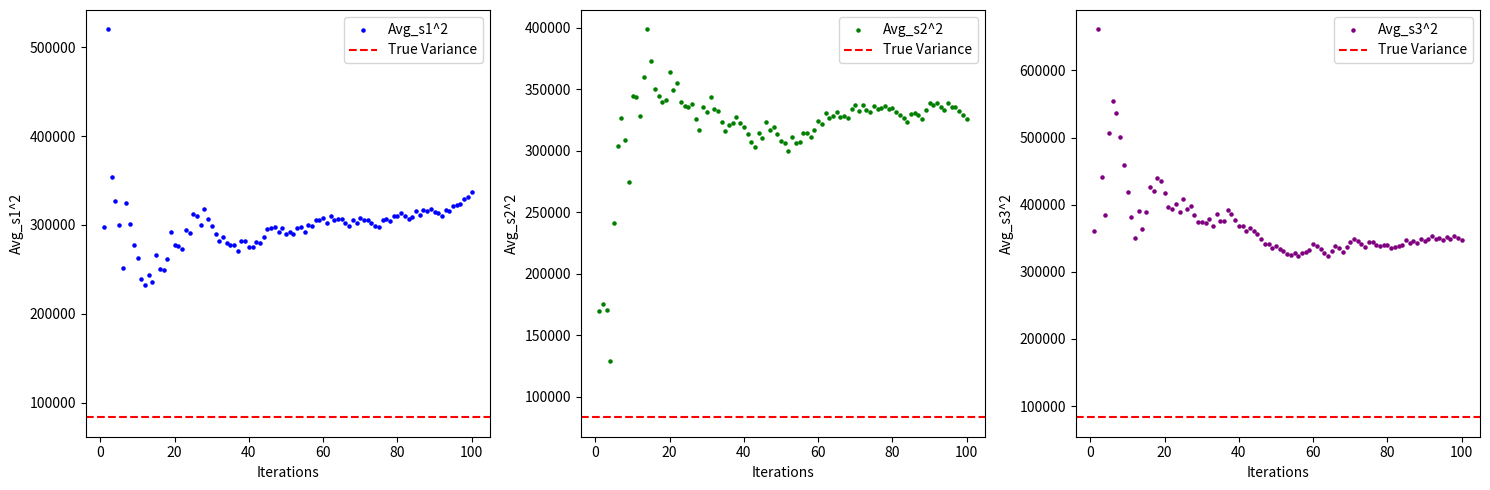

Generate this figure with matplotlib:
import numpy as np
import matplotlib.pyplot as plt

list_1 = []
list_2 = []
list_3 = []

num_iterations = 100  
sample_size = 50


def printer(true_variance , Avg_s1_2 , Avg_s2_2 , Avg_s3_2) :
  dif1 = abs(true_variance - Avg_s1_2)
  dif2 = abs(true_variance - Avg_s2_2)
  dif3 = abs(true_variance - Avg_s3_2)
  lowest =  min(dif1, dif2 , dif3)

  print(lowest)

def running_average(current_avg, new_value, iteration):
    return (current_avg * (iteration - 1) + new_value) / iteration

def plot_avg_variance(iterations, avg_s_values, true_variance, label, color):
    plt.scatter(iterations, avg_s_values, color=color, s=5, label=label)
    plt.axhline(y=true_variance, color='red', linestyle='--', label='True Variance')
    plt.xlabel("Iterations")
    plt.ylabel(label)
    plt.legend()

def compute_mean(data):
    total = sum(data)
    print("this is the total sum of the data ", total)
    return total / len(data)


def compute_variance(data, mean):
    squared_diffs = [(x - mean)**2 for x in data]
    variance = sum(squared_diffs) / len(squared_diffs)
    return variance


def main():

    alpha   = 0.01
    upper_limit =  1000
    differ_point =  100000
    population = np.linspace(alpha ,  upper_limit  , differ_point) 
    print(population) 
    Avg_s1_2 = 0
    Avg_s2_2 = 0
    Avg_s3_2 = 0

    iterations = []
    true_mean = compute_mean(population)
    true_variance = compute_variance(population, true_mean) 
    print("This is the true variance") 
    print(true_variance)
    print("This is hte mean of the population" , true_mean)
    for iteration in range(1, num_iterations + 1):
        sample = np.random.choice(population, size=sample_size, replace=False)
        s1_2 = sample[0]**2
        s2_2 = sample[1]**2
        s3_2 = sample[2]**2

       #print("Global running averge 1 ")
        Avg_s1_2 = running_average(Avg_s1_2, s1_2, iteration)
        #print("Global running avergae 2")
        Avg_s2_2 = running_average(Avg_s2_2, s2_2, iteration)
        #print("Global running average 3")
        Avg_s3_2 = running_average(Avg_s3_2, s3_2, iteration)

       
        list_1.append(Avg_s1_2)
        list_2.append(Avg_s2_2)
        list_3.append(Avg_s3_2)
        iterations.append(iteration)

    print("This is the iteration list")
    print(iterations)

    plt.figure(figsize=(15, 5))

    print("Plot for the first average")
    plt.subplot(1, 3, 1)
    plot_avg_variance(iterations, list_1, true_variance, 'Avg_s1^2', 'blue')

    print("Plot of the second average")
    plt.subplot(1, 3, 2)
    plot_avg_variance(iterations, list_2, true_variance, 'Avg_s2^2', 'green')

    print("Plot of the third average")
    plt.subplot(1, 3, 3)
    plot_avg_variance(iterations, list_3, true_variance, 'Avg_s3^2', 'purple')

    plt.tight_layout()
    plt.show()
    printer(true_variance , Avg_s1_2 , Avg_s2_2 , Avg_s3_2)

main()
